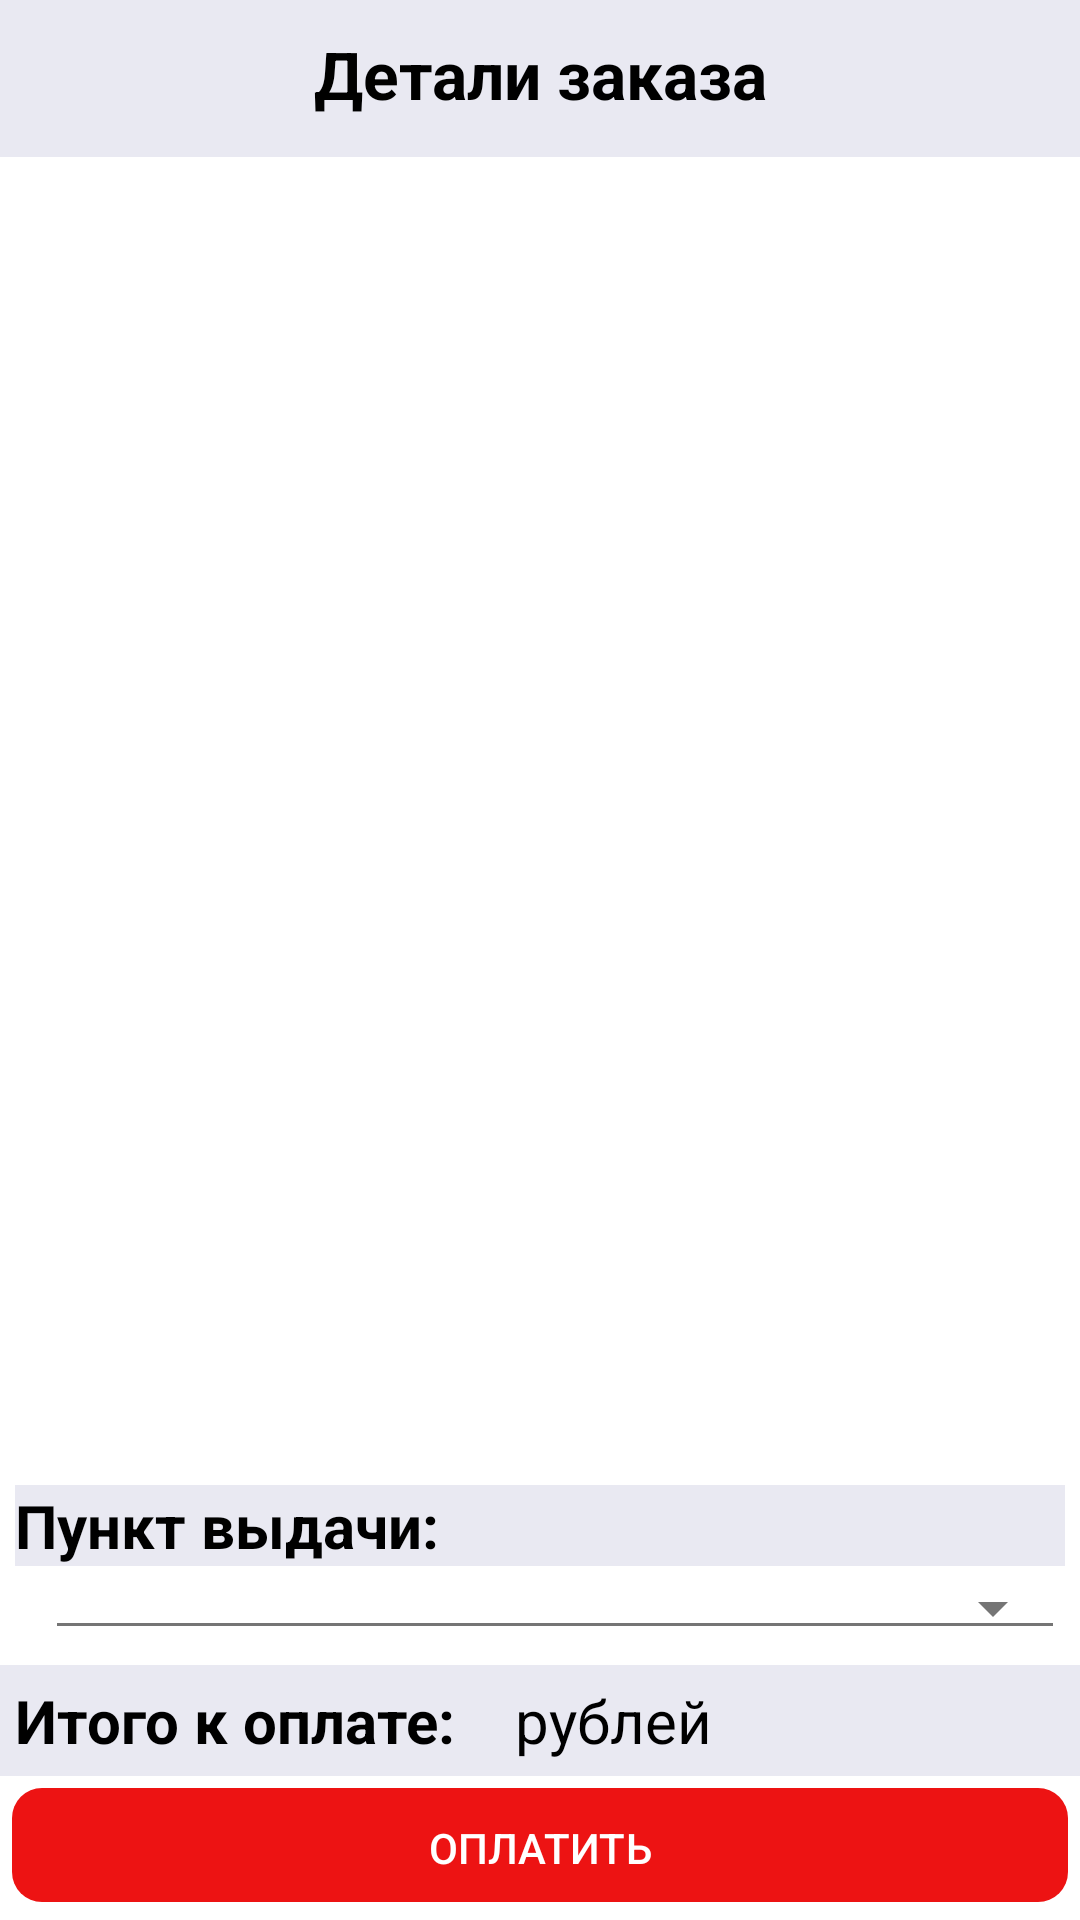

Reconstruct the res/layout file that produces this screen, plus the resources it refers to.
<!-- AndroidManifest.xml: application theme AppTheme -->
<!-- res/layout/fragment_register_order.xml -->
<?xml version="1.0" encoding="utf-8"?>
<androidx.constraintlayout.widget.ConstraintLayout xmlns:android="http://schemas.android.com/apk/res/android"
    android:layout_width="match_parent"
    android:layout_height="match_parent"
    xmlns:app="http://schemas.android.com/apk/res-auto"
    android:background="@color/white">

    <TextView
        android:id="@+id/text_requisites"
        android:layout_width="match_parent"
        android:layout_height="wrap_content"
        app:layout_constraintLeft_toLeftOf="parent"
        app:layout_constraintRight_toRightOf="parent"
        app:layout_constraintTop_toTopOf="parent"
        android:text="Реквизиты карты"
        android:background="@color/light_black"
        android:paddingTop="10dp"
        android:paddingBottom="10dp"
        android:textSize="24dp"
        android:textColor="@color/black"
        android:textStyle="bold"
        android:gravity="center" />

    <TextView
        android:id="@+id/text_register_order"
        android:layout_width="match_parent"
        android:layout_height="wrap_content"
        android:background="@color/light_black"
        android:gravity="center"
        android:paddingTop="10dp"
        android:paddingBottom="10dp"
        android:text="Детали заказа"
        android:textColor="@color/black"
        android:textSize="22dp"
        android:textStyle="bold"
        app:layout_constraintLeft_toLeftOf="parent"
        app:layout_constraintRight_toRightOf="parent"
        app:layout_constraintTop_toTopOf="@+id/text_requisites" />

    <GridView
        android:id="@+id/grid_view_order"
        android:layout_width="0dp"
        android:layout_height="0dp"
        android:numColumns="1"
        android:stretchMode="columnWidth"
        app:layout_constraintBottom_toTopOf="@+id/layout_pick_up_point"
        app:layout_constraintEnd_toEndOf="parent"
        app:layout_constraintHorizontal_bias="0.0"
        app:layout_constraintStart_toStartOf="parent"
        app:layout_constraintTop_toBottomOf="@+id/text_register_order" />

    <LinearLayout
        android:id="@+id/layout_pick_up_point"
        android:layout_width="match_parent"
        android:layout_height="wrap_content"
        android:layout_marginTop="480dp"
        android:orientation="vertical"
        android:padding="5dp"
        app:layout_constraintBottom_toTopOf="@+id/linearLayout"
        app:layout_constraintHorizontal_bias="1.0"
        app:layout_constraintLeft_toLeftOf="parent"
        app:layout_constraintRight_toRightOf="parent"
        app:layout_constraintVertical_bias="1.0">

        <TextView
            android:layout_width="match_parent"
            android:layout_height="wrap_content"
            android:background="@color/light_black"
            android:text="Пункт выдачи:"
            android:textColor="@color/black"
            android:textSize="20sp"
            android:textStyle="bold" />

        <Spinner
            android:id="@+id/spinnerPickUpPoint"
            style="@style/Base.Widget.AppCompat.Spinner.Underlined"
            android:layout_width="match_parent"
            android:layout_height="wrap_content"
            android:layout_marginLeft="10dp"
            android:theme="@style/ThemeOverlay.AppCompat.Light" />

    </LinearLayout>

    <LinearLayout
        android:id="@+id/linearLayout"
        android:layout_width="match_parent"
        android:layout_height="wrap_content"
        android:background="@color/light_black"
        android:orientation="horizontal"
        android:padding="5dp"
        app:layout_constraintBottom_toTopOf="@id/button_register_order"
        app:layout_constraintLeft_toLeftOf="parent"
        app:layout_constraintRight_toRightOf="parent">

        <TextView
            android:layout_width="wrap_content"
            android:layout_height="wrap_content"
            android:text="Итого к оплате:"
            android:textColor="@color/black"
            android:textSize="20sp"
            android:textStyle="bold" />

        <TextView
            android:id="@+id/money"
            android:layout_width="wrap_content"
            android:layout_height="wrap_content"
            android:layout_marginLeft="10dp"
            android:text=""
            android:textColor="@color/black"
            android:textSize="20dp" />

        <TextView
            android:layout_width="wrap_content"
            android:layout_height="wrap_content"
            android:layout_marginLeft="10dp"
            android:text="рублей"
            android:textColor="@color/black"
            android:textSize="20sp" />

    </LinearLayout>

    <Button
        android:id="@+id/button_register_order"
        style="@style/ButtonStyle"
        android:layout_width="match_parent"
        android:layout_height="wrap_content"
        app:layout_constraintLeft_toLeftOf="parent"
        app:layout_constraintRight_toRightOf="parent"
        app:layout_constraintBottom_toBottomOf="parent"
        android:text="Оплатить" />

</androidx.constraintlayout.widget.ConstraintLayout>
<!-- resources referenced by this layout -->
<resources>
  <color name="black">#000000</color>
  <color name="light_black">#e9e9f2</color>
  <color name="white">#FFFFFF</color>
  <style name="ButtonStyle" parent="@style/Widget.AppCompat.Button.Colored">
          <item name="android:background">@drawable/share_button</item>
          <item name="android:textColor">@color/white</item>
          <item name="android:focusable">true</item>
          <item name="android:clickable">true</item>
          <item name="android:stateListAnimator" tools:targetApi="lollipop">@animator/button_animation</item>
          <item name="android:paddingLeft">10dp</item>
          <item name="android:paddingRight">10dp</item>
      </style>
  <style name="AppTheme" parent="Theme.AppCompat.Light.DarkActionBar">
          
          <item name="colorPrimary">@color/colorPrimary</item>
          <item name="colorPrimaryDark">@color/colorPrimaryDark</item>
          <item name="colorAccent">@color/colorAccent</item>
      </style>
  <!-- drawable share_button (drawable) -->
  <?xml version="1.0" encoding="utf-8"?>
  <inset xmlns:android="http://schemas.android.com/apk/res/android"
      xmlns:tools="http://schemas.android.com/tools"
      android:insetBottom="6dp"
      android:insetLeft="4dp"
      android:insetRight="4dp"
      android:insetTop="4dp">
      <ripple android:color="?attr/colorControlHighlight"
          tools:targetApi="lollipop">
          <item>
              <shape android:shape="rectangle"
                  android:tint="@color/colorPrimary">
                  <corners android:radius="10dp"/>
                  <solid android:color="@color/colorPrimaryDark"/>
                  <padding android:top="9dp"></padding>
                  <padding android:bottom="7dp"></padding>
              </shape>
          </item>
      </ripple>
  </inset>
  <color name="colorPrimary">#ed1313</color>
  <color name="colorPrimaryDark">#b30000</color>
  <color name="colorAccent">#03DAC5</color>
</resources>
